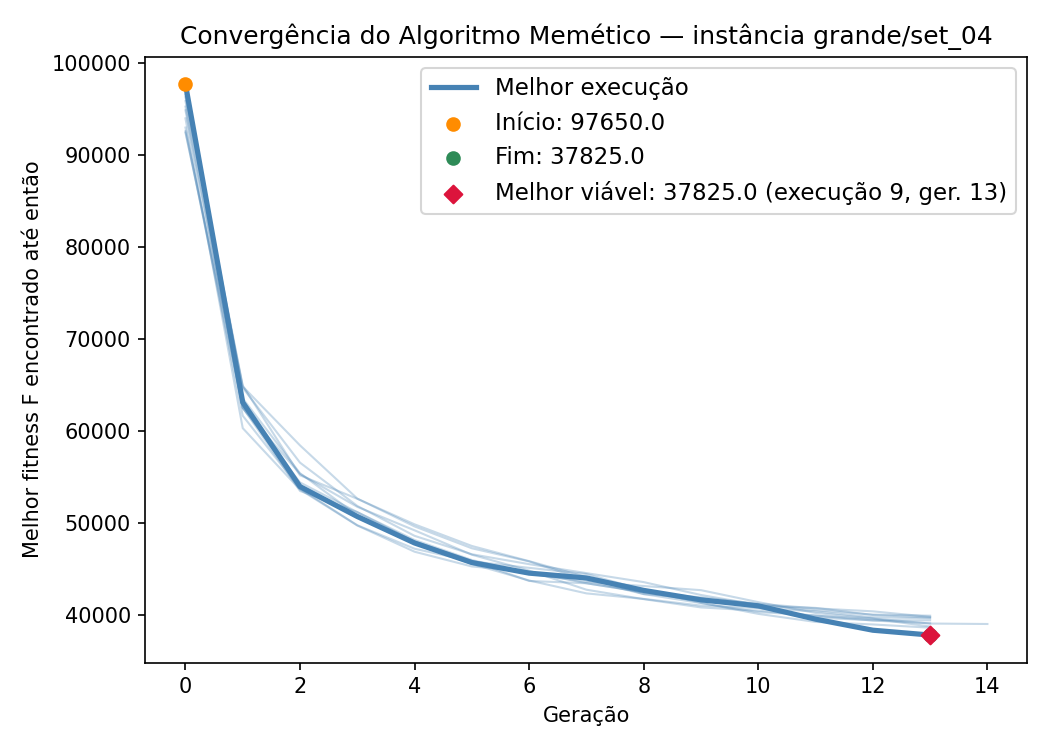

Values plotted in this chart, from the file beside it:
iteration, generation, best_fitness, best_capacity_violation
1, 0, 92950, 0
1, 1, 61650, 0
1, 2, 53725, 0
1, 3, 49750, 0
1, 4, 47200, 0
1, 5, 45825, 0
1, 6, 45125, 0
1, 7, 44450, 0
1, 8, 42725, 0
1, 9, 41325, 0
1, 10, 40125, 0
1, 11, 39250, 0
1, 12, 38975, 0
1, 13, 38625, 0
2, 0, 95225, 0
2, 1, 62550, 0
2, 2, 53475, 0
2, 3, 51175, 0
2, 4, 47975, 0
2, 5, 45875, 0
2, 6, 43700, 0
2, 7, 43450, 0
2, 8, 42475, 0
2, 9, 41500, 0
2, 10, 41000, 0
2, 11, 40775, 0
2, 12, 40000, 0
2, 13, 39725, 0
3, 0, 94825, 0
3, 1, 62475, 0
3, 2, 54400, 0
3, 3, 51175, 0
3, 4, 48150, 0
3, 5, 45975, 0
3, 6, 44500, 0
3, 7, 43600, 0
3, 8, 43150, 0
3, 9, 42700, 0
3, 10, 41400, 0
3, 11, 40225, 0
3, 12, 39625, 0
3, 13, 39075, 0
3, 14, 39025, 0
4, 0, 92550, 0
4, 1, 62500, 0
4, 2, 55325, 0
4, 3, 51750, 0
4, 4, 49200, 0
4, 5, 46550, 0
4, 6, 44825, 0
4, 7, 42750, 0
4, 8, 41725, 0
4, 9, 40825, 0
4, 10, 40475, 0
4, 11, 39925, 0
4, 12, 39600, 0
4, 13, 38750, 0
5, 0, 95825, 0
5, 1, 64825, 0
5, 2, 58425, 0
... 81 more rows
